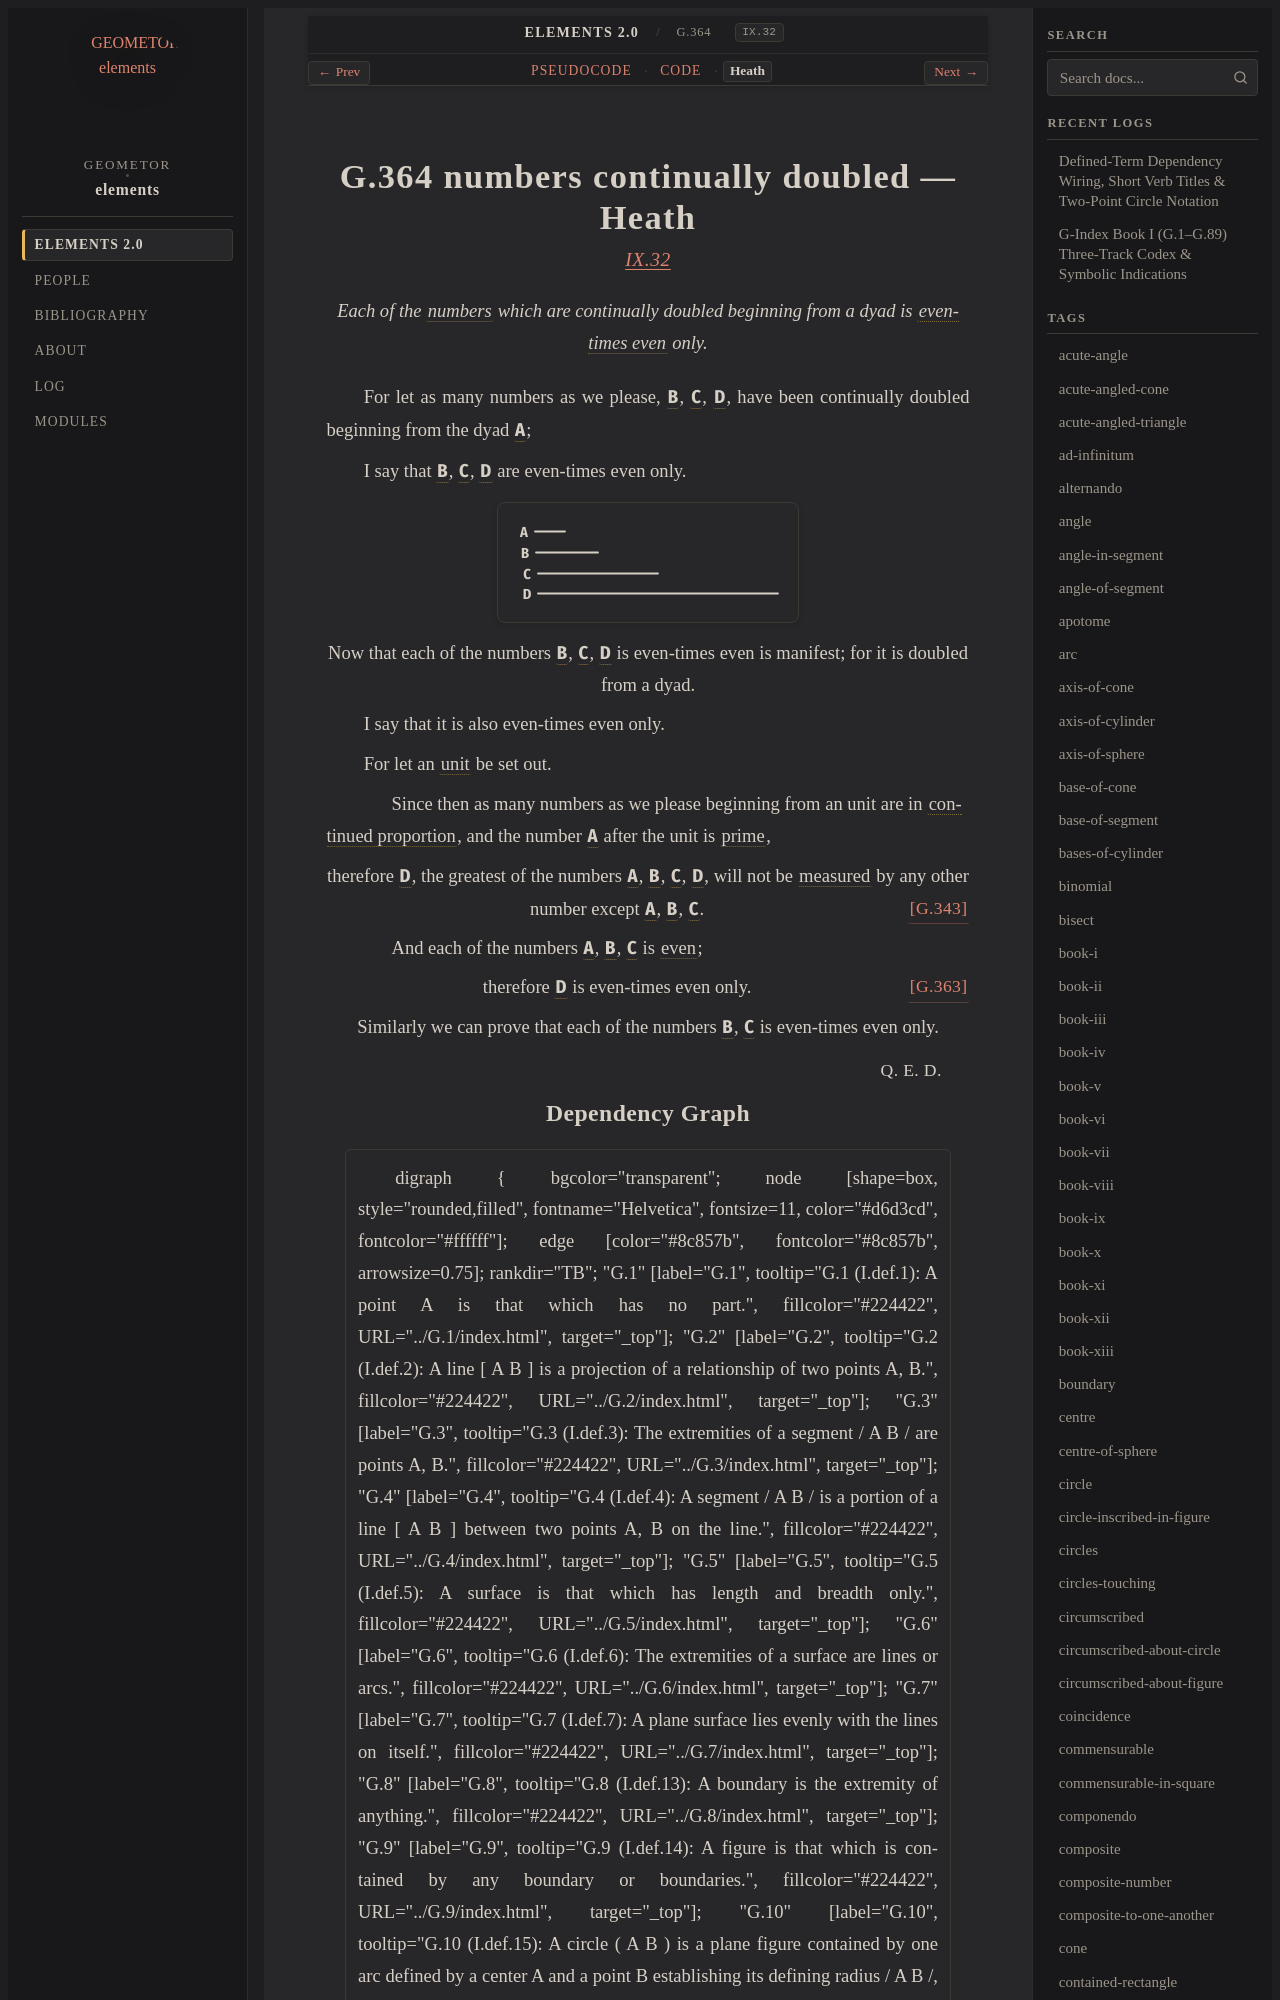

repository: geometor/elements · page: elements2/G.364/heath.html · generator: sphinx

:canonical_id: G.364
:original_id: IX.32
:title: G.364 numbers continually doubled
:volume: II
:book: IX
:type: prop

G.364 numbers continually doubled — Heath
=========================================

.. rubric:: `IX.32 <https://geometor.github.io/euclid/heath/volume_II/book_ix/propositions/32/>`_

.. enunciation::

   Each of the :term:`numbers <G.248>` which are continually doubled beginning from a dyad is :term:`even-times even <G.363>` only.

For let as many numbers as we please, :g:`B <g1:B>`, :g:`C <g1:C>`, :g:`D <g1:D>`, have been continually doubled beginning from the dyad :g:`A <g1:A>`;

I say that :g:`B <g1:B>`, :g:`C <g1:C>`, :g:`D <g1:D>` are even-times even only.

.. picture:: g1.svg
   :alt: Book IX, Proposition 32

.. assertion::

   Now that each of the numbers :g:`B <g1:B>`, :g:`C <g1:C>`, :g:`D <g1:D>` is even-times even is manifest; for it is doubled from a dyad.

I say that it is also even-times even only.

For let an :term:`unit <G.247>` be set out.

.. subclause::

   Since then as many numbers as we please beginning from an unit are in :term:`continued proportion <G.180>`, and the number :g:`A <g1:A>` after the unit is :term:`prime <G.283>`,

.. assertion::

   therefore :g:`D <g1:D>`, the greatest of the numbers :g:`A <g1:A>`, :g:`B <g1:B>`, :g:`C <g1:C>`, :g:`D <g1:D>`, will not be :term:`measured <G.253>` by any other number except :g:`A <g1:A>`, :g:`B <g1:B>`, :g:`C <g1:C>`. :just:`[G.343] <G.343>`

.. subclause::

   And each of the numbers :g:`A <g1:A>`, :g:`B <g1:B>`, :g:`C <g1:C>` is :term:`even <G.302>`;

.. assertion:: [G.363] <G.363>

   therefore :g:`D <g1:D>` is even-times even only.

.. assertion::

   Similarly we can prove that each of the numbers :g:`B <g1:B>`, :g:`C <g1:C>` is even-times even only.

.. qed::

   :just:`Q. E. D.`
